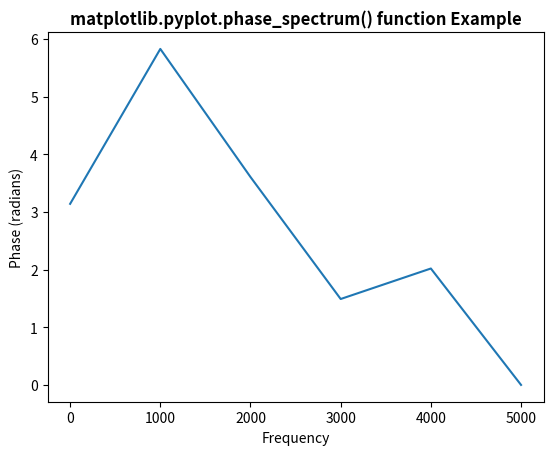

Reproduce this figure in Python.
# Implementation of matplotlib function
import matplotlib.pyplot as plt
import numpy as np

np.random.seed(10**5)

dt = 0.0001
Fs = 1 / dt

geeks = np.array([24.40, 110.25, 20.05, 22.00, 61.90,
				7.80, 15.00, 22.80, 34.90, 57.30])

nse = np.random.randn(len(geeks))
r = np.exp(-geeks / 0.05)

s = 0.1 * np.sin(2 * np.pi * geeks) + nse

# plot phase_spectrum
plt.phase_spectrum(s, Fs = Fs)
plt.title('matplotlib.pyplot.phase_spectrum() function Example',
											fontweight ="bold")

plt.show()
